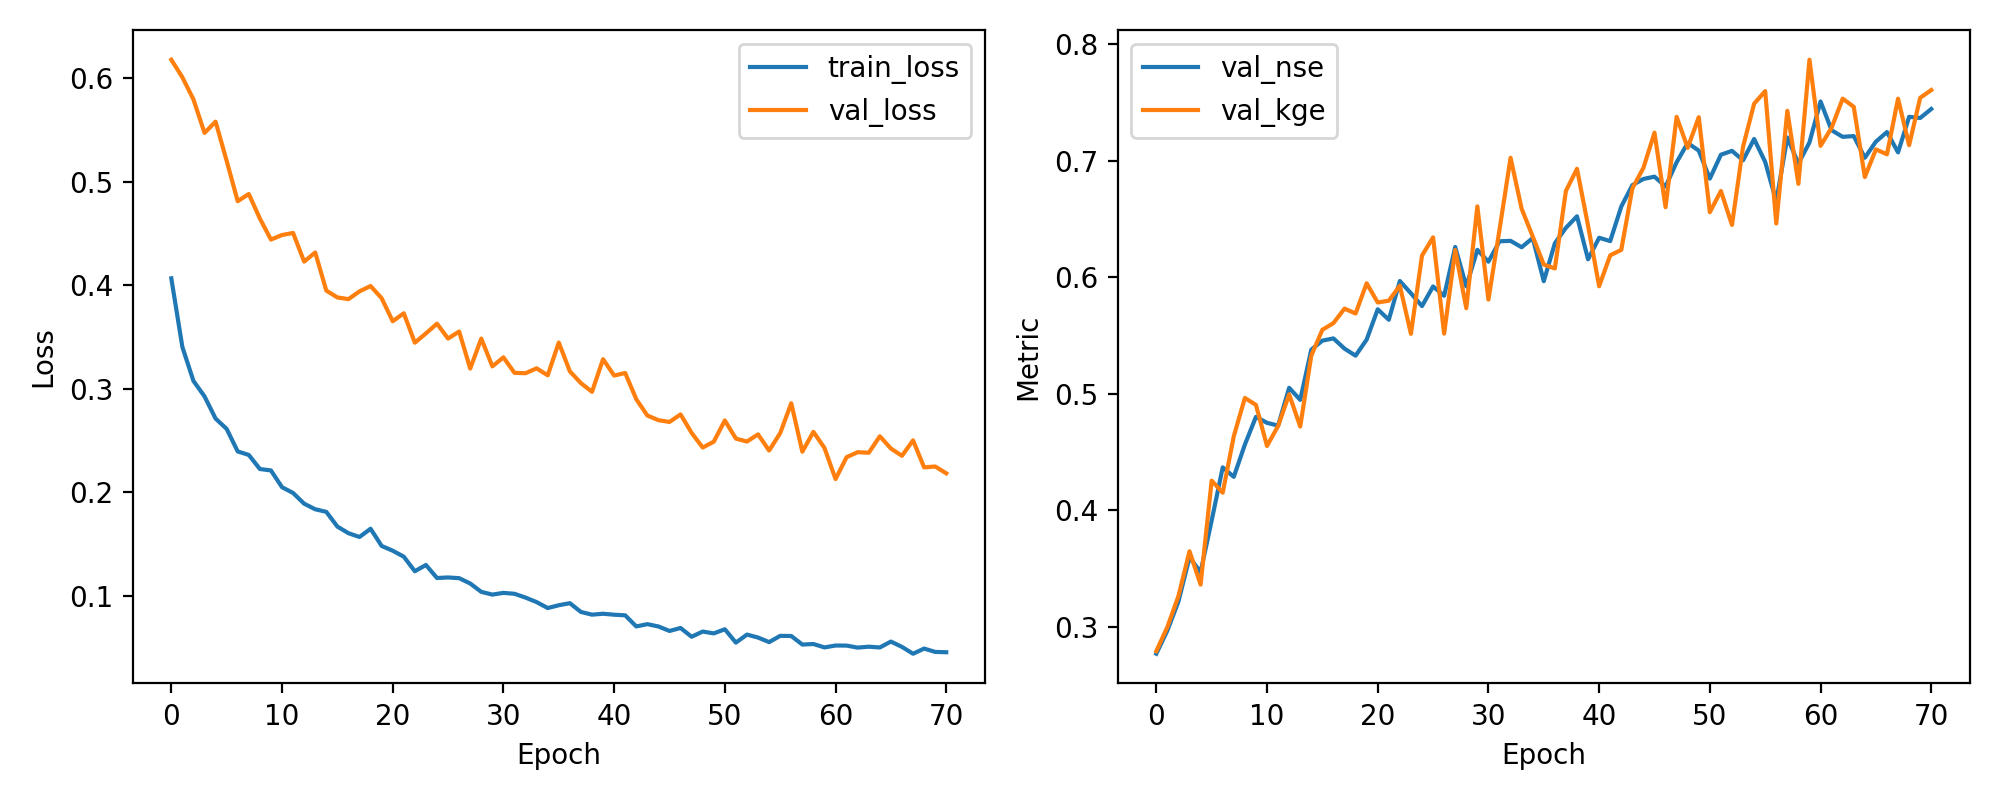

The file beside this chart, header and first rows:
epoch, train_loss, val_loss, val_nse, val_kge
1, 0.4069, 0.6181, 0.2769, 0.2791
2, 0.3405, 0.6011, 0.2968, 0.2999
3, 0.3078, 0.5798, 0.3218, 0.3264
4, 0.2929, 0.5474, 0.3597, 0.3649
5, 0.2714, 0.5583, 0.347, 0.3363
6, 0.2615, 0.5204, 0.3912, 0.4254
7, 0.2397, 0.4814, 0.4369, 0.4151
8, 0.2363, 0.4884, 0.4287, 0.4636
9, 0.2227, 0.4647, 0.4564, 0.4964
10, 0.2213, 0.4444, 0.4802, 0.4904
11, 0.2051, 0.4488, 0.4751, 0.4552
12, 0.1995, 0.4508, 0.4727, 0.4723
13, 0.1892, 0.4231, 0.5051, 0.4995
14, 0.1838, 0.4319, 0.4948, 0.4719
15, 0.1813, 0.3951, 0.5379, 0.5328
16, 0.1671, 0.3885, 0.5456, 0.5549
17, 0.1607, 0.3868, 0.5475, 0.5606
18, 0.157, 0.3943, 0.5387, 0.5731
19, 0.165, 0.3995, 0.5327, 0.5689
20, 0.1484, 0.3877, 0.5465, 0.5948
21, 0.1438, 0.3655, 0.5725, 0.5783
22, 0.138, 0.3731, 0.5635, 0.5799
23, 0.1239, 0.3447, 0.5968, 0.5928
24, 0.13, 0.3537, 0.5862, 0.5515
25, 0.1174, 0.3631, 0.5753, 0.6186
26, 0.1179, 0.3487, 0.5921, 0.6342
27, 0.1172, 0.3555, 0.5841, 0.5516
28, 0.1121, 0.3197, 0.626, 0.6234
29, 0.104, 0.3487, 0.5921, 0.5734
30, 0.1014, 0.3219, 0.6235, 0.6608
31, 0.103, 0.3306, 0.6133, 0.5808
32, 0.1021, 0.3156, 0.6309, 0.6408
33, 0.09845, 0.3152, 0.6312, 0.7025
34, 0.09411, 0.32, 0.6257, 0.6588
35, 0.08837, 0.3132, 0.6336, 0.635
36, 0.09107, 0.3449, 0.5966, 0.6109
37, 0.09308, 0.3171, 0.6291, 0.6076
38, 0.08459, 0.3057, 0.6424, 0.6741
39, 0.08197, 0.2973, 0.6523, 0.693
40, 0.08285, 0.3288, 0.6154, 0.6443
41, 0.08191, 0.313, 0.6339, 0.5923
42, 0.08132, 0.3154, 0.631, 0.6188
43, 0.0706, 0.2901, 0.6606, 0.6235
44, 0.07281, 0.2744, 0.679, 0.6762
45, 0.07057, 0.2699, 0.6843, 0.6938
46, 0.06623, 0.2682, 0.6863, 0.7241
47, 0.06909, 0.2754, 0.6778, 0.6601
48, 0.06063, 0.2576, 0.6987, 0.7376
49, 0.06565, 0.2435, 0.7152, 0.7111
50, 0.06388, 0.2491, 0.7087, 0.7374
51, 0.06786, 0.2696, 0.6846, 0.6558
52, 0.05496, 0.2521, 0.7052, 0.674
53, 0.06273, 0.2492, 0.7085, 0.6449
54, 0.05985, 0.2562, 0.7004, 0.712
55, 0.05544, 0.2405, 0.7186, 0.7489
56, 0.0615, 0.2574, 0.6989, 0.7597
57, 0.06135, 0.2863, 0.6652, 0.6461
58, 0.05308, 0.2394, 0.7199, 0.7428
59, 0.05362, 0.2586, 0.6975, 0.6801
60, 0.05031, 0.243, 0.7157, 0.7867
... 11 more rows
